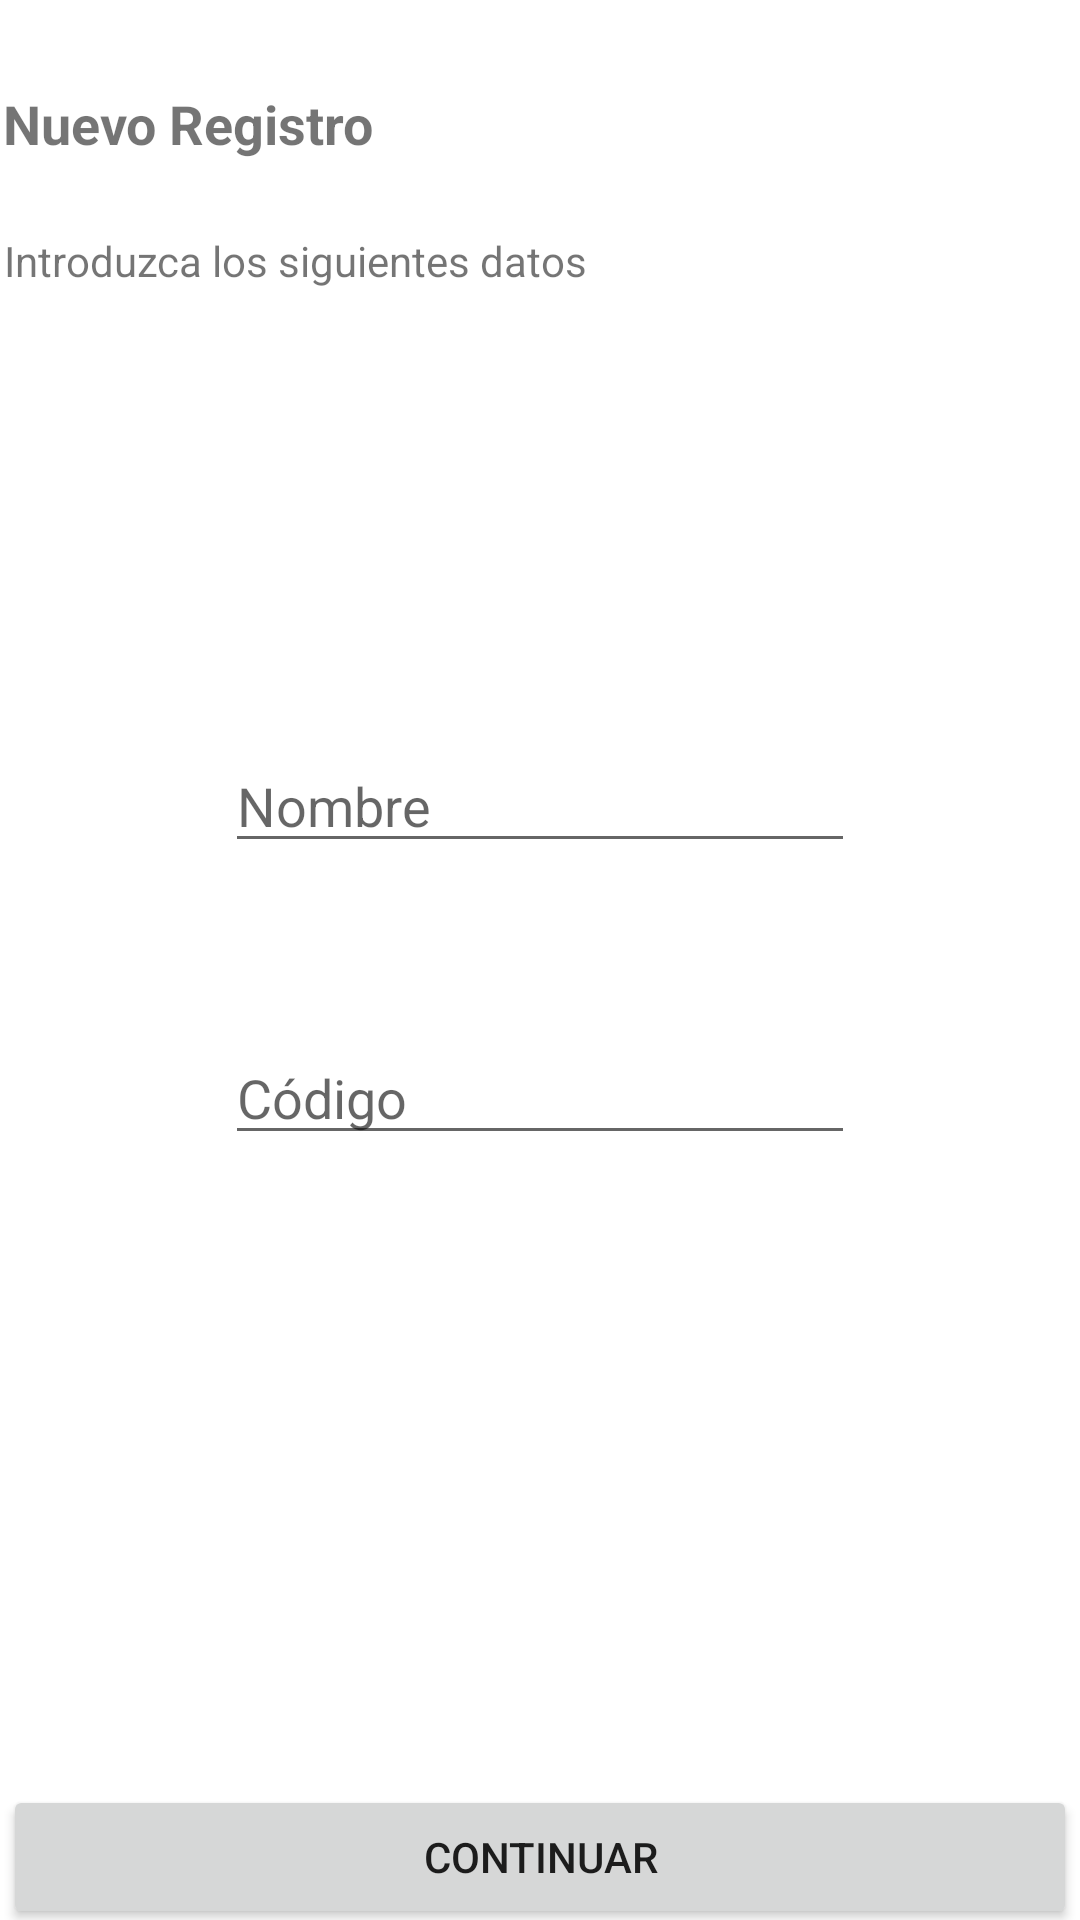

The Android layout XML behind this screen, and the referenced resources:
<!-- AndroidManifest.xml: application theme Theme.Survey_class_app -->
<!-- res/layout/activity_new_register.xml -->
<?xml version="1.0" encoding="utf-8"?>
<androidx.constraintlayout.widget.ConstraintLayout xmlns:android="http://schemas.android.com/apk/res/android"
    xmlns:app="http://schemas.android.com/apk/res-auto"
    xmlns:tools="http://schemas.android.com/tools"
    android:layout_width="match_parent"
    android:layout_height="match_parent"
    tools:context=".NewRegister">

    <androidx.constraintlayout.widget.ConstraintLayout
        android:layout_width="358dp"
        android:layout_height="674dp"
        android:layout_marginTop="27dp"
        app:layout_constraintEnd_toEndOf="parent"
        app:layout_constraintStart_toStartOf="parent"
        app:layout_constraintTop_toTopOf="parent">

        <TextView
            android:id="@+id/textView2"
            android:layout_width="wrap_content"
            android:layout_height="wrap_content"
            android:layout_marginTop="2dp"
            android:layout_marginEnd="235dp"
            android:text="Nuevo Registro"
            android:textSize="18sp"
            android:textStyle="bold"
            app:layout_constraintEnd_toEndOf="parent"
            app:layout_constraintStart_toStartOf="parent"
            app:layout_constraintTop_toTopOf="parent" />

        <TextView
            android:id="@+id/textView3"
            android:layout_width="wrap_content"
            android:layout_height="wrap_content"
            android:layout_marginTop="24dp"
            android:layout_marginEnd="163dp"
            android:text="Introduzca los siguientes datos"
            android:textAlignment="textStart"
            app:layout_constraintEnd_toEndOf="parent"
            app:layout_constraintStart_toStartOf="parent"
            app:layout_constraintTop_toBottomOf="@+id/textView2" />

        <EditText
            android:id="@+id/nameTextFieldID"
            android:layout_width="wrap_content"
            android:layout_height="wrap_content"
            android:layout_marginTop="150dp"
            android:ems="10"
            android:hint="Nombre"
            android:inputType="textPersonName"
            app:layout_constraintEnd_toEndOf="parent"
            app:layout_constraintStart_toStartOf="parent"
            app:layout_constraintTop_toBottomOf="@+id/textView3" />

        <EditText
            android:id="@+id/codeTextFieldID"
            android:layout_width="wrap_content"
            android:layout_height="wrap_content"
            android:layout_marginTop="56dp"
            android:ems="10"
            android:hint="Código"
            android:inputType="textPersonName"
            app:layout_constraintEnd_toEndOf="parent"
            app:layout_constraintStart_toStartOf="parent"
            app:layout_constraintTop_toBottomOf="@+id/nameTextFieldID" />

        <Button
            android:id="@+id/continueBtnID"
            android:layout_width="0dp"
            android:layout_height="wrap_content"
            android:layout_marginTop="210dp"
            android:text="Continuar"
            app:layout_constraintEnd_toEndOf="parent"
            app:layout_constraintStart_toStartOf="parent"
            app:layout_constraintTop_toBottomOf="@+id/codeTextFieldID" />
    </androidx.constraintlayout.widget.ConstraintLayout>
</androidx.constraintlayout.widget.ConstraintLayout>
<!-- resources referenced by this layout -->
<resources>
  <style name="Theme.Survey_class_app" parent="Theme.MaterialComponents.DayNight.DarkActionBar">
          
          <item name="colorPrimary">@color/purple_500</item>
          <item name="colorPrimaryVariant">@color/purple_700</item>
          <item name="colorOnPrimary">@color/white</item>
          
          <item name="colorSecondary">@color/teal_200</item>
          <item name="colorSecondaryVariant">@color/teal_700</item>
          <item name="colorOnSecondary">@color/black</item>
          
          <item name="android:statusBarColor" tools:targetApi="l">?attr/colorPrimaryVariant</item>
          
      </style>
  <!-- not gathered from this repository: default colours our renderer supplied (Android Studio template values) -->
  <color name="purple_500">#FF6200EE</color>
  <color name="purple_700">#FF3700B3</color>
  <color name="teal_200">#FF03DAC5</color>
  <color name="teal_700">#FF018786</color>
  <color name="black">#FF000000</color>
  <color name="white">#FFFFFFFF</color>
</resources>
